Run: headless pygame with SDL's dummy video driver; simulated clock (each Clock.tick advances the game by its frame time, no real sleeping); random seed 0; keys injected as events and as key.get_pressed() state; no mouse input.
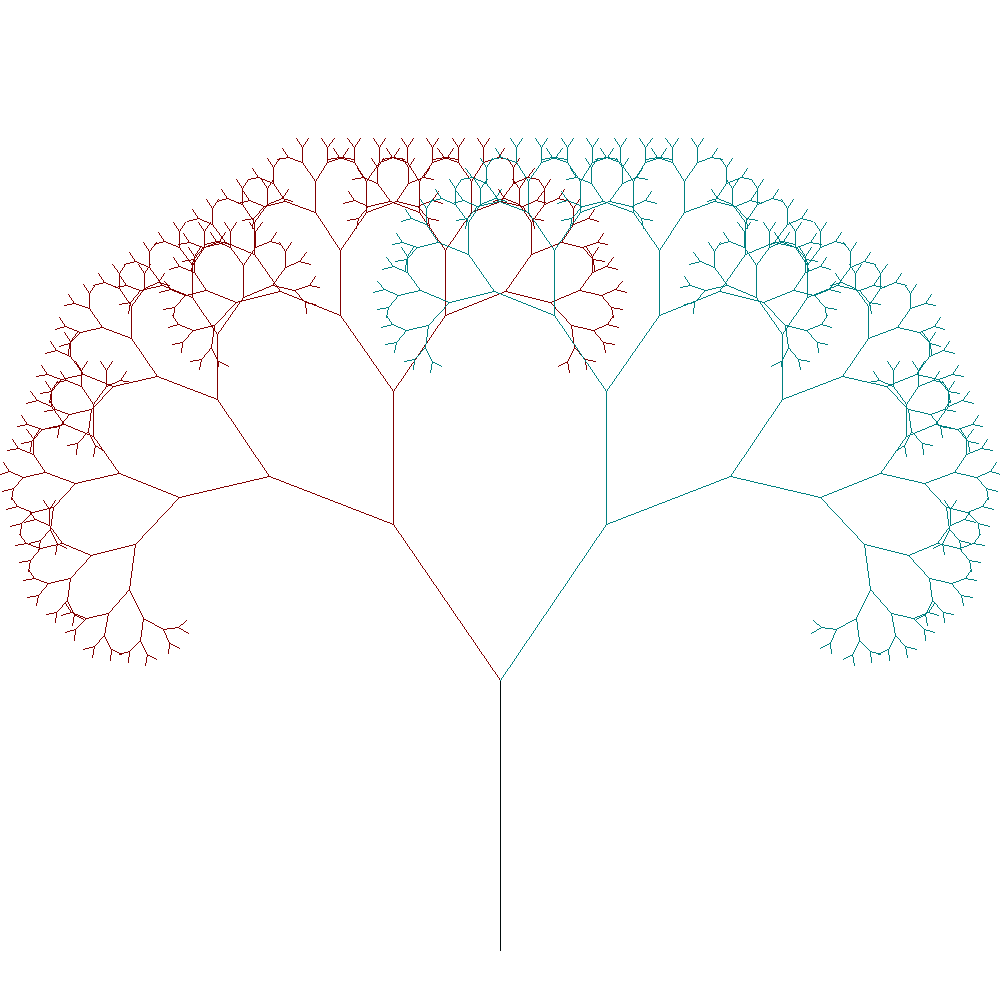
Frame 1 of 4 · flips 1–60 · no input
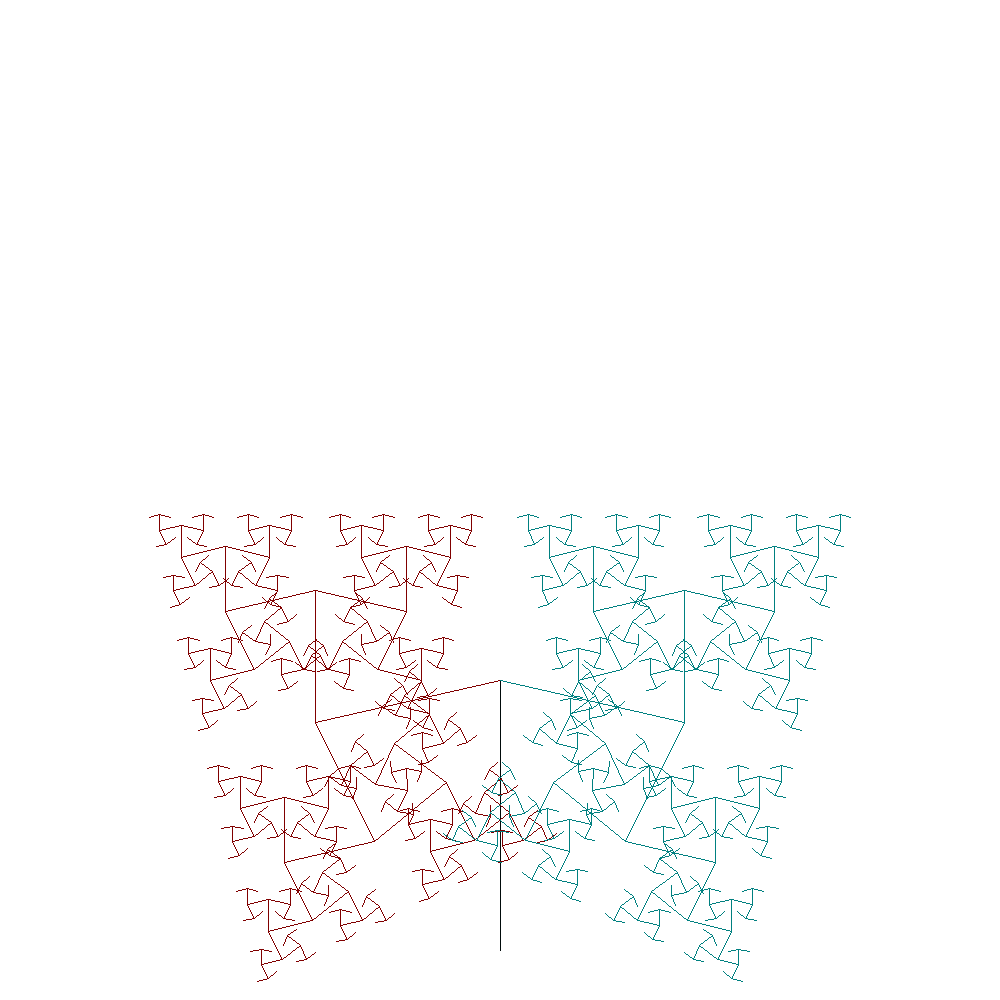
Frame 2 of 4 · flips 61–180 · tapped SPACE, RETURN · held RIGHT (→), D
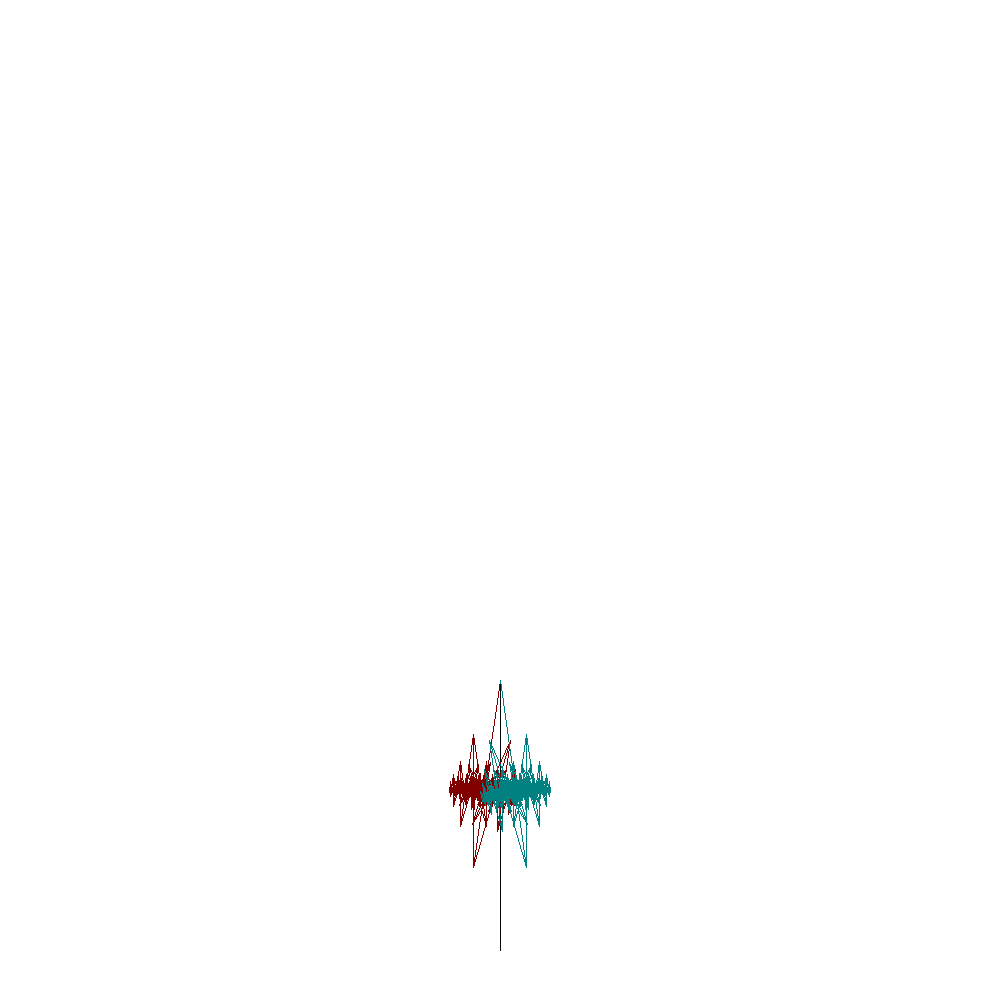
Frame 3 of 4 · flips 181–300 · held DOWN (↓), S
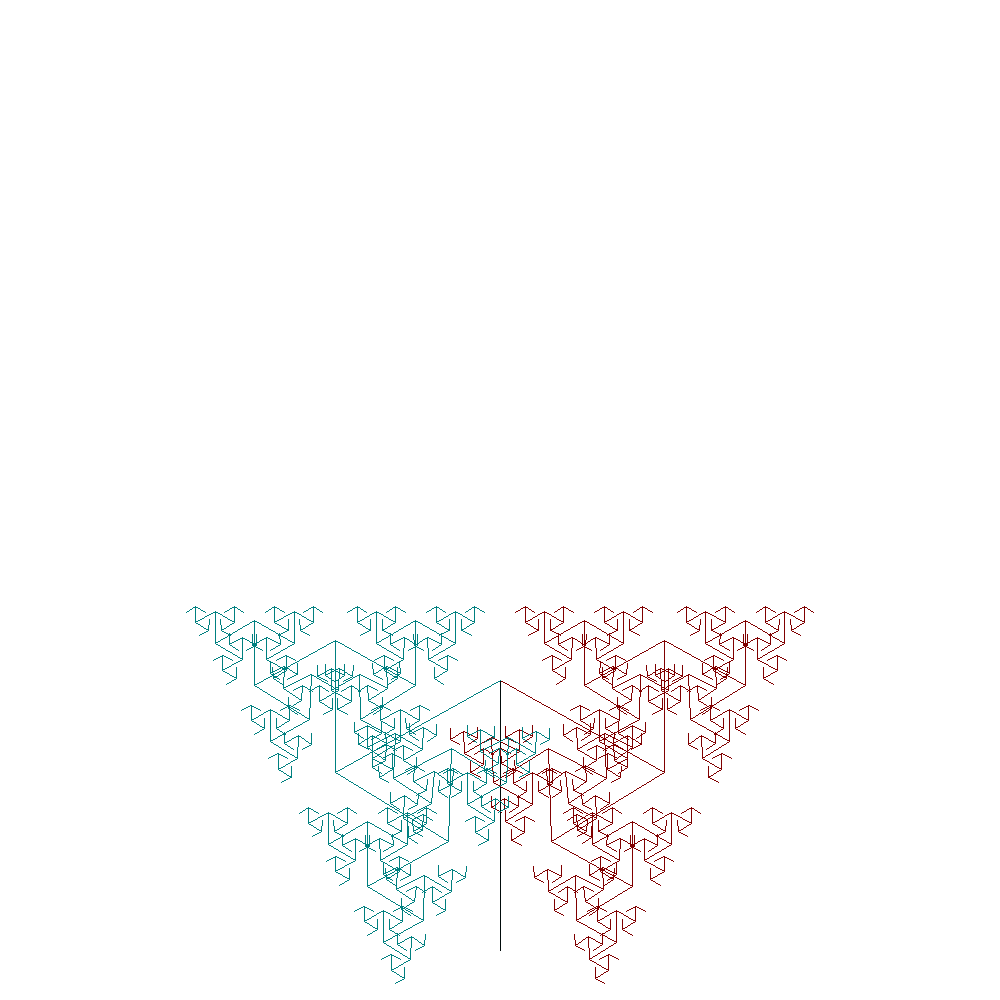
Frame 4 of 4 · flips 301–420 · held LEFT (←), A, UP (↑), W

The pygame program that drew these frames:

import pygame
import os
import math
import sys

os.environ["SDL_VIDEO_CENTERED"] = '1'
white, black, maroon, teal = (255, 255, 255), (0, 10, 10), (128, 0, 0), (0, 128, 128)
width, height = 1000, 1000

pygame.init()
pygame.display.set_caption("Fractal Tree")
screen = pygame.display.set_mode((width, height))
clock = pygame.time.Clock()

speed = 0.01

def FractalTree(position, angle, z_value, n_value, direction, color = black, depth = 0):
    branch_ratio = 0.30
    branch = z_value * branch_ratio
    angle_x = branch * math.cos(direction)
    angle_y = branch * math.sin(direction)
    (x, y) = n_value
    next_position = (x + angle_x, y + angle_y)
    pygame.draw.line(screen, color, n_value, next_position)

    if position > 0:
        if depth == 0:
            color1 = maroon
            color2 = teal
        else:
            color1 = color
            color2 = color

        new = z_value * (1 - branch_ratio)
        FractalTree(position - 1, angle, new, next_position, direction - angle, color1, depth + 1)
        FractalTree(position - 1, angle, new, next_position, direction + angle, color2, depth + 1)

def main():
    angle = 0
    while True:
        for event in pygame.event.get():
            if event.type == pygame.QUIT:
                pygame.quit()
                running = False
                sys.exit()
        
        angle += speed
        screen.fill(white)
        FractalTree(9, angle, height * 0.9, (width//2, width - 50), -math.pi/2)
        pygame.display.update()

if __name__ == '__main__':
    main()
    pygame.quit()
    running = False
    sys.exit()
